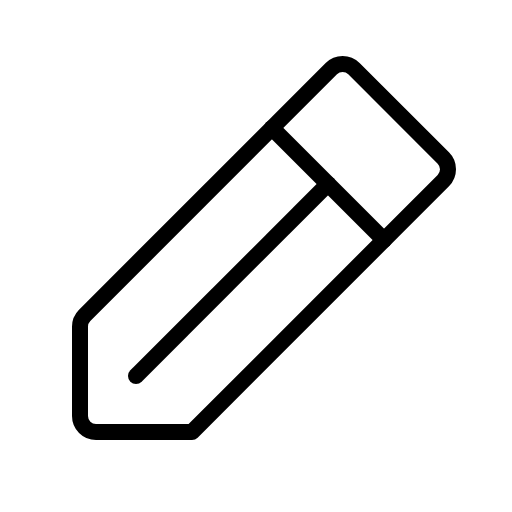
t = 0.00 s
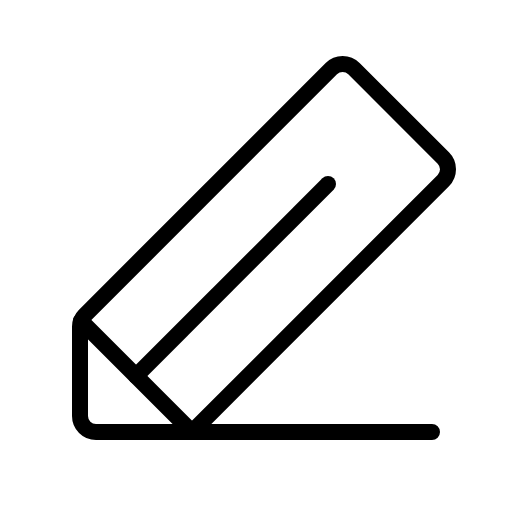
t = 0.90 s
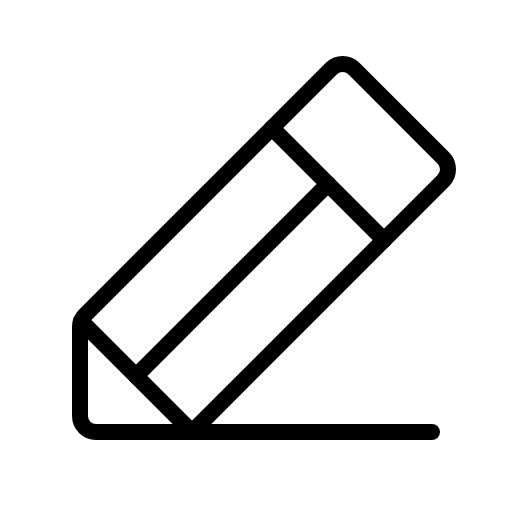
t = 1.28 s
t = 1.65 s: frame unchanged from t = 1.28 s, image omitted
t = 2.03 s: frame unchanged from t = 1.28 s, image omitted

The animated SVG that drew these frames (rendered in a browser with its animation timeline set to each time). Animation: 1 CSS @keyframes rule; one cycle of 2.40 s, repeats indefinitely.

<svg xmlns="http://www.w3.org/2000/svg" viewBox="0 0 256 256">
  <style>
    .draw-line {
      stroke-dasharray: 2000;
      stroke-dashoffset: 0;
    }
    svg:hover .draw-line {
      animation: phosphor-draw-in 1.5s ease-in-out infinite;
    }
    @keyframes phosphor-draw-in {
      0%   { stroke-dashoffset: 2000; }
      100% { stroke-dashoffset: 0; }
    }
  </style><rect width="256" height="256" fill="none"/><polyline points="216 216 96 216 40.51 160.51" fill="none" stroke="currentColor" stroke-linecap="round" stroke-linejoin="round" stroke-width="8" class="draw-line" pathLength="1" style="animation-delay: 0s"/><line x1="164" y1="92" x2="68" y2="188" fill="none" stroke="currentColor" stroke-linecap="round" stroke-linejoin="round" stroke-width="8" class="draw-line" pathLength="1" style="animation-delay: 0.3s"/><path d="M96,216H48a8,8,0,0,1-8-8V163.31a8,8,0,0,1,2.34-5.65L165.66,34.34a8,8,0,0,1,11.31,0L221.66,79a8,8,0,0,1,0,11.31Z" fill="none" stroke="currentColor" stroke-linecap="round" stroke-linejoin="round" stroke-width="8" class="draw-line" pathLength="1" style="animation-delay: 0.6s"/><line x1="136" y1="64" x2="192" y2="120" fill="none" stroke="currentColor" stroke-linecap="round" stroke-linejoin="round" stroke-width="8" class="draw-line" pathLength="1" style="animation-delay: 0.9s"/></svg>
